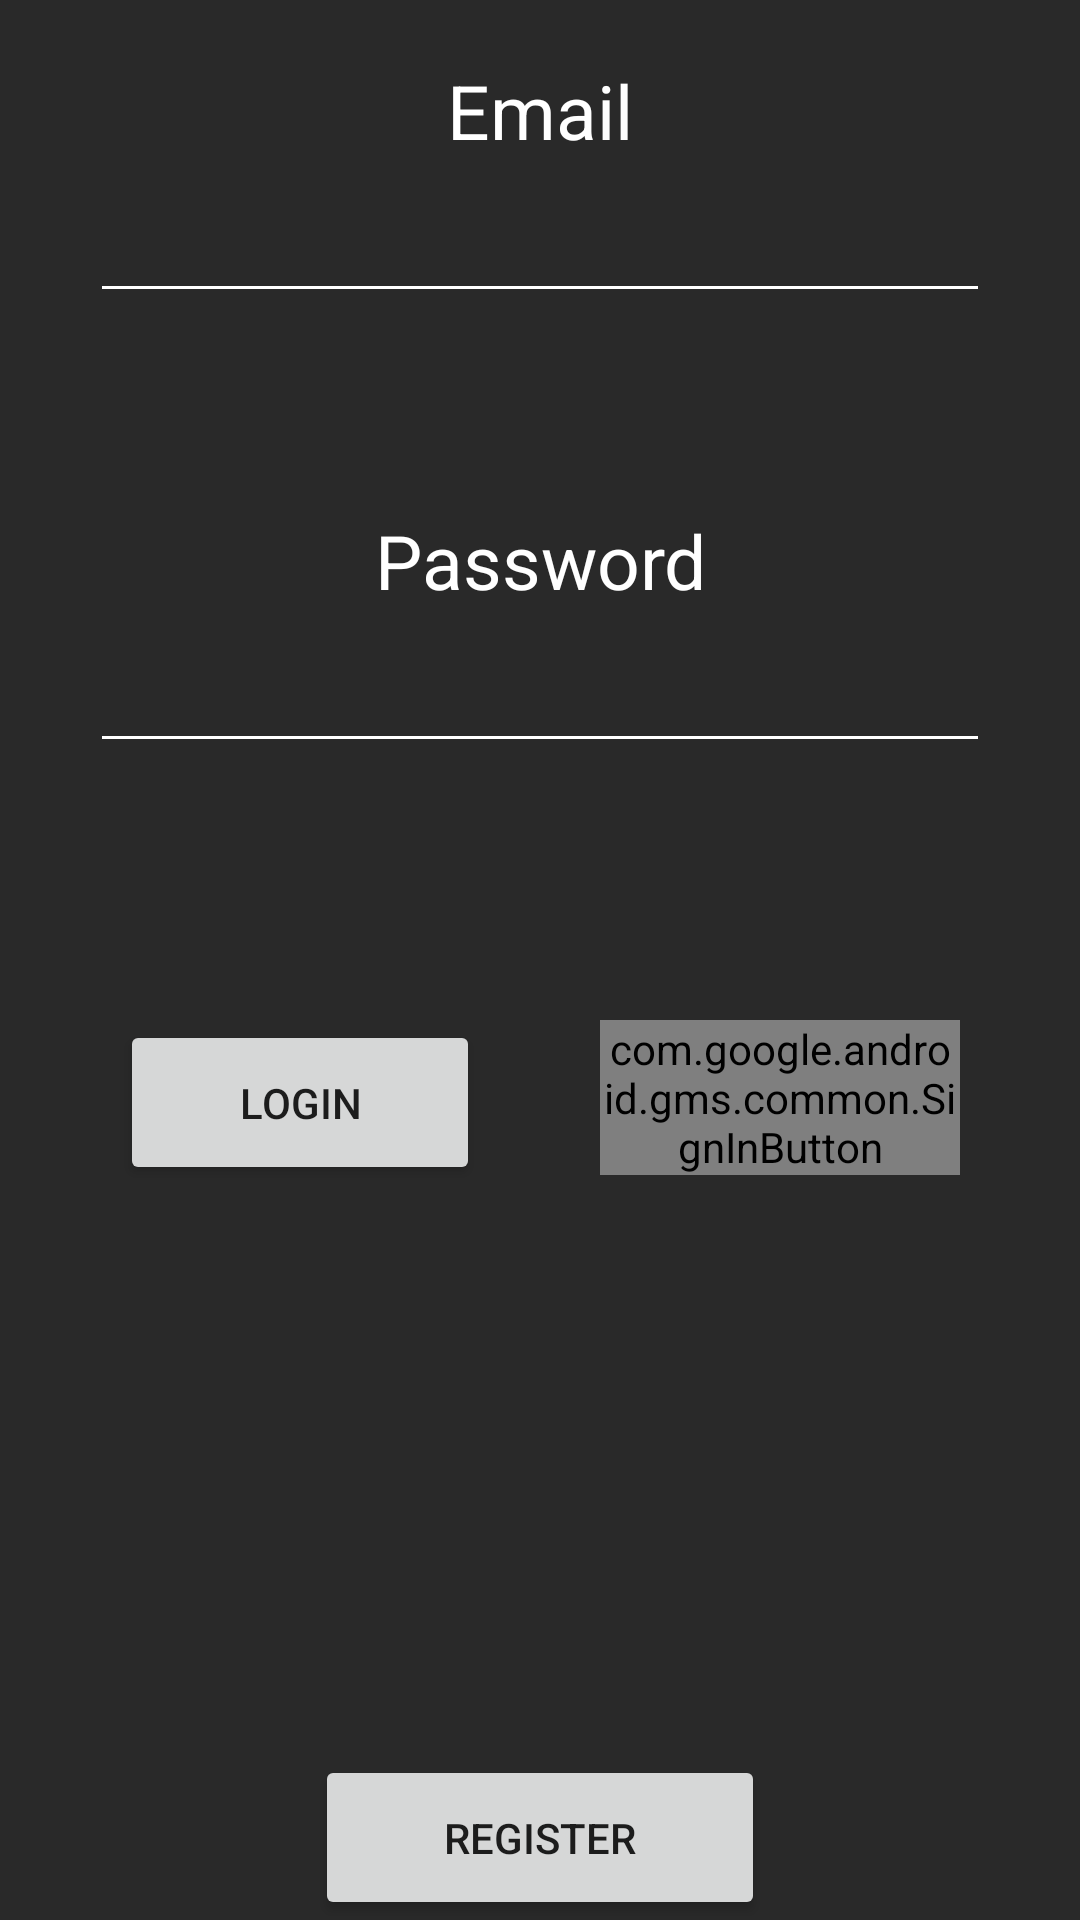

Here is an Android app screen rendered from its layout file. Give the layout XML and the strings, colors and styles it references.
<!-- AndroidManifest.xml: application theme Theme.Projeto -->
<!-- res/layout/fragment_login.xml -->
<?xml version="1.0" encoding="utf-8"?>
<androidx.constraintlayout.widget.ConstraintLayout xmlns:android="http://schemas.android.com/apk/res/android"
    xmlns:app="http://schemas.android.com/apk/res-auto"
    xmlns:tools="http://schemas.android.com/tools"
    android:id="@+id/frameLayout6"
    android:layout_width="match_parent"
    android:layout_height="match_parent"
    android:background="@color/backgroundDark"
    android:theme="@style/ThemeOverlay.Projeto.FullscreenContainer"
    tools:context=".Login.LoginFragment"

    >


    <LinearLayout
        android:layout_width="match_parent"
        android:layout_height="600dp"
        android:orientation="vertical"
        app:layout_constraintBottom_toBottomOf="parent"
        app:layout_constraintEnd_toEndOf="parent"
        app:layout_constraintStart_toStartOf="parent"
        app:layout_constraintTop_toTopOf="parent">

        <LinearLayout
            android:layout_width="match_parent"
            android:layout_height="100dp"
            android:layout_marginBottom="50sp"
            android:gravity="center_horizontal"
            android:orientation="vertical">

            <TextView
                android:id="@+id/Email"
                android:layout_width="match_parent"
                android:layout_height="wrap_content"
                android:gravity="center_horizontal"
                android:text="@string/emailWord"
                android:textColor="@color/white"
                android:textSize="25sp" />

            <EditText
                android:id="@+id/email_login"
                android:layout_width="300dp"
                android:layout_height="wrap_content"
                android:backgroundTint="@android:color/white"
                android:textColor="@color/white"
                android:textSize="25sp" />
        </LinearLayout>

        <LinearLayout
            android:layout_width="match_parent"
            android:layout_height="100dp"
            android:layout_marginBottom="70dp"
            android:gravity="center_horizontal"
            android:orientation="vertical">

            <TextView
                android:id="@+id/password"
                android:layout_width="match_parent"
                android:layout_height="wrap_content"
                android:gravity="center_horizontal"
                android:text="@string/passwordWord"
                android:textColor="@color/white"
                android:textSize="25sp" />

            <EditText
                android:id="@+id/password_Login"
                android:layout_width="300dp"
                android:layout_height="wrap_content"
                android:backgroundTint="@android:color/white"
                android:password="true"
                android:textColor="@color/white"
                android:textSize="25sp" />

        </LinearLayout>

        <LinearLayout
            android:layout_width="match_parent"
            android:layout_height="match_parent"
            android:orientation="horizontal">

            <Button
                android:id="@+id/loginBtn"
                android:layout_width="150dp"
                android:layout_height="55dp"
                android:layout_gravity="center_horizontal"
                android:layout_marginStart="40sp"
                android:layout_marginLeft="40sp"
                android:layout_marginEnd="40sp"
                android:layout_marginRight="40sp"
                android:layout_weight="1"
                android:text="@string/loginWord" />

            <com.google.android.gms.common.SignInButton
                android:id="@+id/sign_in_button"
                android:layout_width="150dp"
                android:layout_height="wrap_content"
                android:layout_marginEnd="40sp"
                android:layout_marginRight="40sp"
                android:layout_weight="1" />
        </LinearLayout>

    </LinearLayout>

    <Button
        android:id="@+id/loginFragment_RegisterBtn"
        android:layout_width="150dp"
        android:layout_height="55dp"
        android:text="@string/registerWord"
        app:layout_constraintBottom_toBottomOf="parent"
        app:layout_constraintEnd_toEndOf="parent"
        app:layout_constraintStart_toStartOf="parent" />
</androidx.constraintlayout.widget.ConstraintLayout>
<!-- resources referenced by this layout -->
<resources>
  <color name="backgroundDark">#292929</color>
  <color name="white">#FFFFFFFF</color>
  <string name="emailWord">Email</string>
  <string name="loginWord">Login</string>
  <string name="passwordWord">Password</string>
  <string name="registerWord">Register</string>
  <style name="ThemeOverlay.Projeto.FullscreenContainer" parent="">
          <item name="fullscreenBackgroundColor">@color/light_blue_600</item>
          <item name="fullscreenTextColor">@color/light_blue_A200</item>
      </style>
  <style name="Theme.Projeto" parent="Theme.MaterialComponents.DayNight.NoActionBar">
          
          <item name="colorPrimary">@color/purple_500</item>
          <item name="colorPrimaryVariant">@color/purple_700</item>
          <item name="colorOnPrimary">@color/white</item>
          
          <item name="colorSecondary">@color/teal_200</item>
          <item name="colorSecondaryVariant">@color/teal_700</item>
          <item name="colorOnSecondary">@color/black</item>
          
          <item name="android:statusBarColor" tools:targetApi="l">?attr/colorPrimaryVariant</item>
          
      </style>
  <color name="light_blue_600">#FF039BE5</color>
  <color name="light_blue_A200">#FF40C4FF</color>
  <color name="purple_500">#FF6200EE</color>
  <color name="purple_700">#FF3700B3</color>
  <color name="teal_200">#FF03DAC5</color>
  <color name="teal_700">#FF018786</color>
  <color name="black">#FF000000</color>
</resources>
